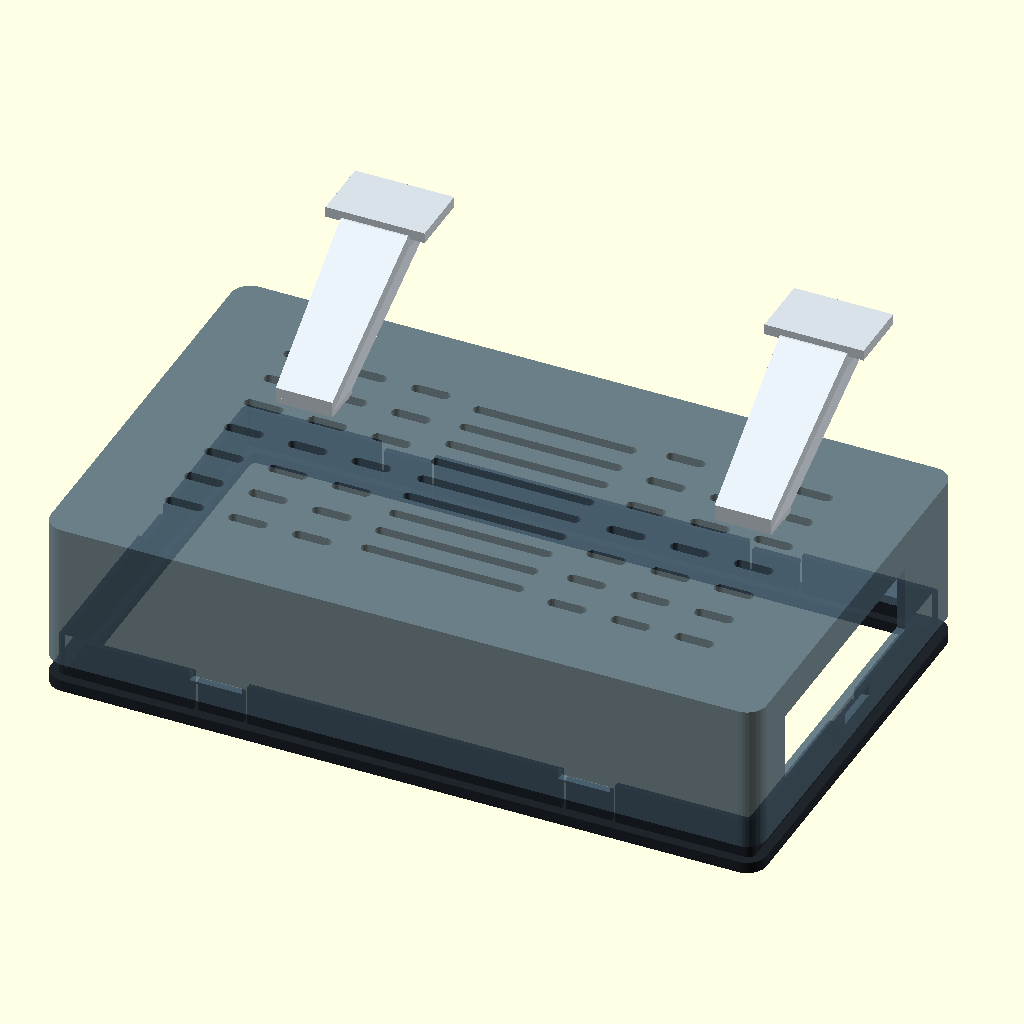
Cell 1 — every parameter at its default value.
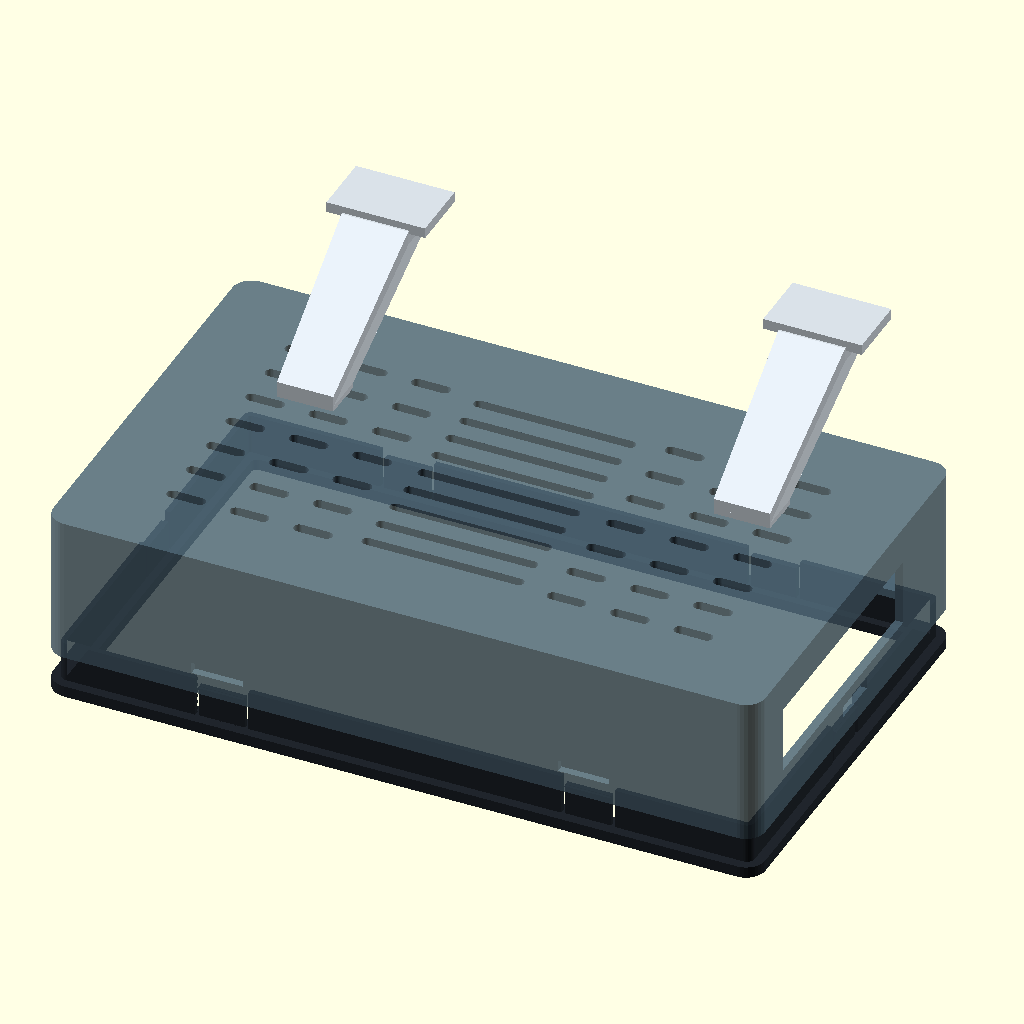
Cell 2 — explode set to 8, the other parameters unchanged.
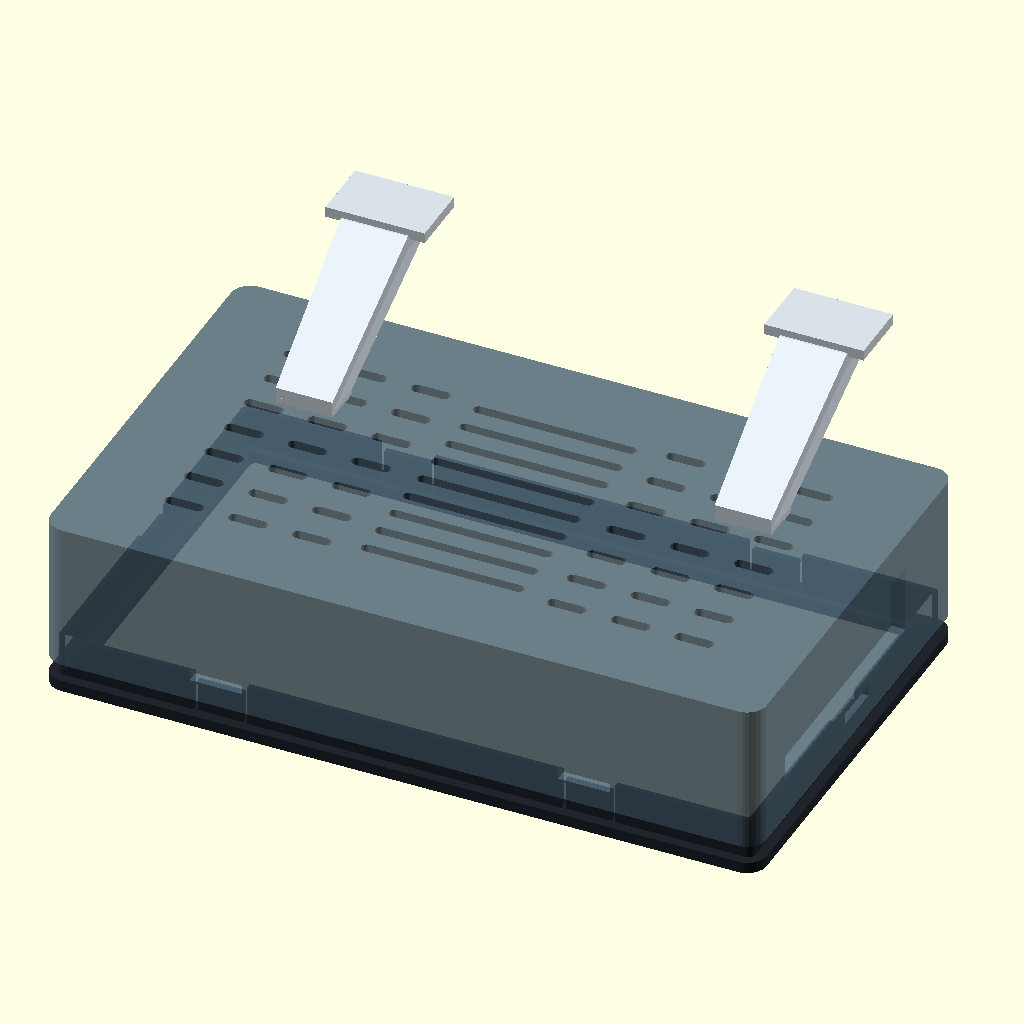
Cell 3: wall = 4.8 (everything else at default).
All cells are drawn from the same view direction (rotation 55°, 0°, 25°, orthographic, colour scheme Cornfield), but the view is re-fitted for each cell, so position and scale can differ between cells as well as the parameter.
The OpenSCAD source (enclosure/pirouter_case.scad):
/*
 * SUPERSEDED PROTOTYPE — DO NOT PRINT.
 * Use pirouter_case_v3.scad and README.md. This first revision does not fit the
 * complete NU08/SSD stack and does not have measured port/ribbon geometry.
 *
 * PiRouter SnapShell
 * Parametric, screw-less enclosure for:
 *   - Raspberry Pi 5
 *   - original official Raspberry Pi 7-inch Touch Display (800x480)
 *   - 52Pi NU08 / EP-0213 bottom storage board
 *   - 2.5-inch SSD
 *
 * Designed for FDM printing. The case halves use six serviceable cantilever
 * snaps; the display is captured between the front lip and padded ledges in
 * the rear shell. Existing fasteners in the Pi/display/NU08 hardware stack
 * remain in use; the printed enclosure itself uses no screws.
 *
 * Export with, for example:
 *   openscad -o stl/front_bezel.stl -D 'part="front"' pirouter_case.scad
 *
 * Units: millimetres.
 */

$fn = $preview ? 36 : 72;

// ---------- Select an output ----------
part = "assembly"; // assembly, front, rear, foot, feet, coupon
explode = 4;       // assembly-only separation

// ---------- Printer / material tuning ----------
fit = 0.30;             // XY clearance per mating side; start at 0.30 for PLA
elephant_relief = 0.25; // relief at mating-edge first layers
wall = 2.40;            // rear-shell wall
back = 2.60;            // rear-shell back
front_skin = 3.20;      // front face thickness
snap_t = 1.35;          // cantilever thickness; PETG: 1.2-1.35, PLA+: 1.35-1.5
snap_w = 13.0;
snap_reach = 9.20;
snap_bump = 0.75;

// ---------- Hardware envelope ----------
// Original official Touch Display published outer size: 192.96 x 110.76.
display_w = 192.96;
display_h = 110.76;
display_edge_t = 8.20;  // tune after measuring the perimeter of your unit
glass_overlap = 2.00;   // overlap on each edge; never overlaps active pixels

// The rear depth accommodates the Pi 5 + NU08 + a 7/9.5 mm 2.5-inch SSD.
// Measure from the front glass to the rearmost cable/component before printing.
stack_depth = 37.0;
rear_depth = max(43.0, stack_depth + 4.0);

frame_border = 4.60;
outer_w = display_w + 2 * frame_border;
outer_h = display_h + 2 * frame_border;
corner_r = 5.50;

display_pocket_w = display_w + 2 * fit;
display_pocket_h = display_h + 2 * fit;
screen_open_w = display_w - 2 * glass_overlap;
screen_open_h = display_h - 2 * glass_overlap;

rim_t = 1.55;
rim_h = 11.40;
rim_outer_w = display_pocket_w + 2 * rim_t;
rim_outer_h = display_pocket_h + 2 * rim_t;

// Rear ledges sit against small foam/felt pads on the display metal frame.
// Positive clamp_preload compresses the pads when the shell snaps home.
pad_t = 0.8;
clamp_preload = 0.35;
retainer_z = rear_depth - display_edge_t - pad_t + clamp_preload;

// ---------- Helpers ----------
module rounded_rect_2d(size = [10, 10], r = 2) {
    rr = min(r, min(size[0], size[1]) / 2);
    hull()
        for (x = [-size[0] / 2 + rr, size[0] / 2 - rr])
            for (y = [-size[1] / 2 + rr, size[1] / 2 - rr])
                translate([x, y]) circle(r = rr);
}

module rounded_prism(size = [10, 10, 2], r = 2) {
    linear_extrude(height = size[2]) rounded_rect_2d([size[0], size[1]], r);
}

module box_at(c = [0, 0, 0], s = [1, 1, 1]) {
    translate(c) cube(s, center = true);
}

module ring_2d(outer = [20, 20], inner = [16, 16], r = 3) {
    difference() {
        rounded_rect_2d(outer, r);
        rounded_rect_2d(inner, max(0.4, r - (outer[0] - inner[0]) / 2));
    }
}

// ---------- Front capture frame ----------
module front_rim_without_snap_gaps() {
    difference() {
        translate([0, 0, front_skin - 0.01])
            linear_extrude(height = rim_h + 0.01)
                ring_2d([rim_outer_w, rim_outer_h],
                        [display_pocket_w, display_pocket_h], 2.2);

        // Isolate each cantilever from the surrounding registration rim.
        for (x = [-52, 52])
            for (y_sign = [-1, 1])
                box_at([x, y_sign * rim_outer_h / 2, front_skin + rim_h / 2],
                       [snap_w + 2.2, 5.0, rim_h + 1]);
        for (x_sign = [-1, 1])
            box_at([x_sign * rim_outer_w / 2, 0, front_skin + rim_h / 2],
                   [5.0, snap_w + 2.2, rim_h + 1]);
    }
}

module snap_tab_y(x, y_sign) {
    y0 = y_sign * (display_pocket_h / 2 + snap_t / 2);
    // Flexible blade, anchored only at the front frame.
    box_at([x, y0, front_skin - 0.15 + (snap_reach + 0.15) / 2],
           [snap_w, snap_t, snap_reach + 0.15]);

    // Lead-in wedge. Its square shoulder is reachable through the release slot.
    hull() {
        box_at([x, y0,
                front_skin + snap_reach - 1.10], [snap_w, snap_t, 0.25]);
        box_at([x, y0 + y_sign * snap_bump / 2,
                front_skin + snap_reach - 0.35],
               [snap_w, snap_t + snap_bump, 0.35]);
    }
}

module snap_tab_x(x_sign, y) {
    x0 = x_sign * (display_pocket_w / 2 + snap_t / 2);
    box_at([x0, y, front_skin - 0.15 + (snap_reach + 0.15) / 2],
           [snap_t, snap_w, snap_reach + 0.15]);
    hull() {
        box_at([x0, y, front_skin + snap_reach - 1.10],
               [snap_t, snap_w, 0.25]);
        box_at([x0 + x_sign * snap_bump / 2, y,
                front_skin + snap_reach - 0.35],
               [snap_t + snap_bump, snap_w, 0.35]);
    }
}

module front_bezel() {
    union() {
        difference() {
            rounded_prism([outer_w, outer_h, front_skin], corner_r);
            // Slight rearward flare keeps the first layer away from the glass.
            translate([0, 0, -0.1])
                linear_extrude(height = front_skin + 0.2)
                    rounded_rect_2d([screen_open_w, screen_open_h], 1.8);
        }
        front_rim_without_snap_gaps();
        for (x = [-52, 52]) {
            snap_tab_y(x, -1);
            snap_tab_y(x, 1);
        }
        snap_tab_x(-1, 0);
        snap_tab_x(1, 0);
    }
}

// ---------- Rear shell ----------
module snap_release_windows() {
    window_z = rear_depth - snap_reach + 0.65;
    for (x = [-52, 52])
        for (y_sign = [-1, 1])
            box_at([x, y_sign * outer_h / 2, window_z],
                   [snap_w + 1.6, wall + 2, 3.2]);
    for (x_sign = [-1, 1])
        box_at([x_sign * outer_w / 2, 0, window_z],
               [wall + 2, snap_w + 1.6, 3.2]);
}

module io_windows() {
    // Right edge: Ethernet + four USB ports. Broad because the display's Pi
    // mounting permits more than one stack orientation.
    box_at([outer_w / 2, 7, 20.0], [wall + 3, 73, 19.0]);

    // Bottom edge: USB-C power, dual micro-HDMI, and cable exit.
    box_at([8, -outer_h / 2, 18.0], [112, wall + 3, 16.0]);

    // Left edge: microSD service access and optional FFC/cable exit.
    box_at([-outer_w / 2, 5, 17.0], [wall + 3, 34, 11.0]);
}

module back_vent_slots() {
    // Slots stay short enough to bridge cleanly and leave a strong spine.
    for (x = [-72, -54, -36, 36, 54, 72])
        for (y = [-36, -24, -12, 0, 12, 24, 36])
            translate([x, y, -0.1])
                linear_extrude(height = back + 0.2)
                    rounded_rect_2d([11.0, 3.2], 1.6);

    // Larger centre exhaust above the Pi 5 cooler; guarded by 3 mm ribs.
    for (y = [-34 : 8.5 : 34])
        translate([0, y, -0.1])
            linear_extrude(height = back + 0.2)
                rounded_rect_2d([46, 3.0], 1.5);
}

module retainer_ledges() {
    ledge_z0 = retainer_z - 2.4;
    ledge_h = 2.4;
    ledge_w = 20;
    ledge_d = 14;
    ledge_x = (outer_w - 2 * wall) / 2 - ledge_w / 2 + 0.8;
    ledge_y = (outer_h - 2 * wall) / 2 - ledge_d / 2 + 0.8;
    // Pads land at the four outer corners of the display metal frame, clear of
    // the centrally mounted controller, Pi, NU08 board, and SSD.
    for (x = [-1, 1])
        for (y = [-1, 1])
            translate([x * ledge_x, y * ledge_y, ledge_z0])
                rounded_prism([ledge_w, ledge_d, ledge_h], 2.0);
}

module stand_socket_holes() {
    // Paired through-holes accept the barbed prongs on each removable foot.
    for (foot_x = [-62, 62])
        for (prong_x = [-4.3, 4.3])
            translate([foot_x + prong_x, -21, -0.1])
                linear_extrude(height = back + 0.2)
                    rounded_rect_2d([2.8 + 2 * fit, 8.2 + 2 * fit], 1.0);
}

module rear_shell() {
    difference() {
        union() {
            difference() {
                rounded_prism([outer_w, outer_h, rear_depth], corner_r);
                // Open front and hollow the shell. Extra height guarantees a clean opening.
                translate([0, 0, back])
                    linear_extrude(height = rear_depth - back + 0.2)
                        rounded_rect_2d([outer_w - 2 * wall,
                                         outer_h - 2 * wall],
                                        max(1.0, corner_r - wall));
            }
            retainer_ledges();
        }
        snap_release_windows();
        io_windows();
        back_vent_slots();
        stand_socket_holes();

        // Mating-edge relief avoids elephant-foot interference.
        translate([0, 0, rear_depth - 1.0])
            linear_extrude(height = 1.1)
                difference() {
                    rounded_rect_2d([outer_w + 0.2, outer_h + 0.2], corner_r);
                    rounded_rect_2d([outer_w - 2 * (wall + elephant_relief),
                                     outer_h - 2 * (wall + elephant_relief)],
                                    max(1.0, corner_r - wall));
                }
    }
}

// ---------- Clip-in feet ----------
// Modelled in their installed orientation against the exterior rear face.
module foot_mounted() {
    union() {
        // Angled kickstand beam, from the rear mount to a point below and
        // behind the enclosure. The resulting screen lean is about 14 degrees.
        hull() {
            box_at([0, -21, -3.0], [16, 12, 3.2]);
            box_at([0, -64, -28.0], [19, 13, 4.0]);
        }
        // Mounting pad joins the angled beam to the prongs.
        box_at([0, -21, -0.7], [16, 12, 2.0]);
        box_at([0, -67, -30.5], [28, 18, 3.0]);

        // Twin prongs pass through the shell back and catch on its inner face.
        for (x_sign = [-1, 1]) {
            box_at([x_sign * 4.3, -21, 2.4], [2.1, 7.5, 5.2]);
            hull() {
                box_at([x_sign * 4.3, -21, 4.1], [2.1, 7.5, 0.4]);
                box_at([x_sign * 4.65, -21, 5.0], [2.8, 7.5, 0.4]);
            }
        }
    }
}

module foot_printable() {
    // Put the broad side of the kickstand on the bed.
    translate([31, 67, 14]) rotate([0, -90, 0]) foot_mounted();
}

// Small, fast print for checking clearance and snap flexibility before the case.
module fit_coupon() {
    difference() {
        union() {
            cube([36, 20, 3]);
            translate([18, 4, 2.85]) cube([snap_w, snap_t, snap_reach + 0.15]);
            hull() {
                box_at([18 + snap_w / 2, 4 + snap_t / 2,
                        3 + snap_reach - 1.10], [snap_w, snap_t, 0.25]);
                box_at([18 + snap_w / 2, 4 + snap_t / 2 + snap_bump / 2,
                        3 + snap_reach - 0.35],
                       [snap_w, snap_t + snap_bump, 0.35]);
            }
        }
        box_at([18 + snap_w / 2, 19.0, 3 + snap_reach - 0.45],
               [snap_w + 1.6, 3, 3.2]);
    }
}

// ---------- Output layout ----------
if (part == "front") {
    front_bezel();
} else if (part == "rear") {
    // Print with the flat rear wall on the bed (as modelled).
    rear_shell();
} else if (part == "foot") {
    foot_printable();
} else if (part == "feet") {
    translate([-12, 0, 0]) foot_printable();
    translate([12, 0, 0]) foot_printable();
} else if (part == "coupon") {
    fit_coupon();
} else {
    // Exploded assembly: glass/front at z=0, rear shell behind it.
    color("#20252c") front_bezel();
    color("#506878", 0.85)
        translate([0, 0, front_skin + rear_depth + explode])
            rotate([180, 0, 0]) rear_shell();
    color("#d9e1e8") {
        translate([-62, 0, front_skin + rear_depth + explode])
            rotate([180, 0, 0]) foot_mounted();
        translate([62, 0, front_skin + rear_depth + explode])
            rotate([180, 0, 0]) foot_mounted();
    }
}
Customizer parameters (derived from the source; name, type, default, range or options):
part: string, default "assembly"
explode: number, default 4
fit: number, default 0.3
elephant_relief: number, default 0.25
wall: number, default 2.4
back: number, default 2.6
front_skin: number, default 3.2
snap_t: number, default 1.35
snap_w: number, default 13
snap_reach: number, default 9.2
snap_bump: number, default 0.75
display_w: number, default 192.96
display_h: number, default 110.76
display_edge_t: number, default 8.2
glass_overlap: number, default 2
stack_depth: number, default 37
frame_border: number, default 4.6
corner_r: number, default 5.5
rim_t: number, default 1.55
rim_h: number, default 11.4
pad_t: number, default 0.8
clamp_preload: number, default 0.35
